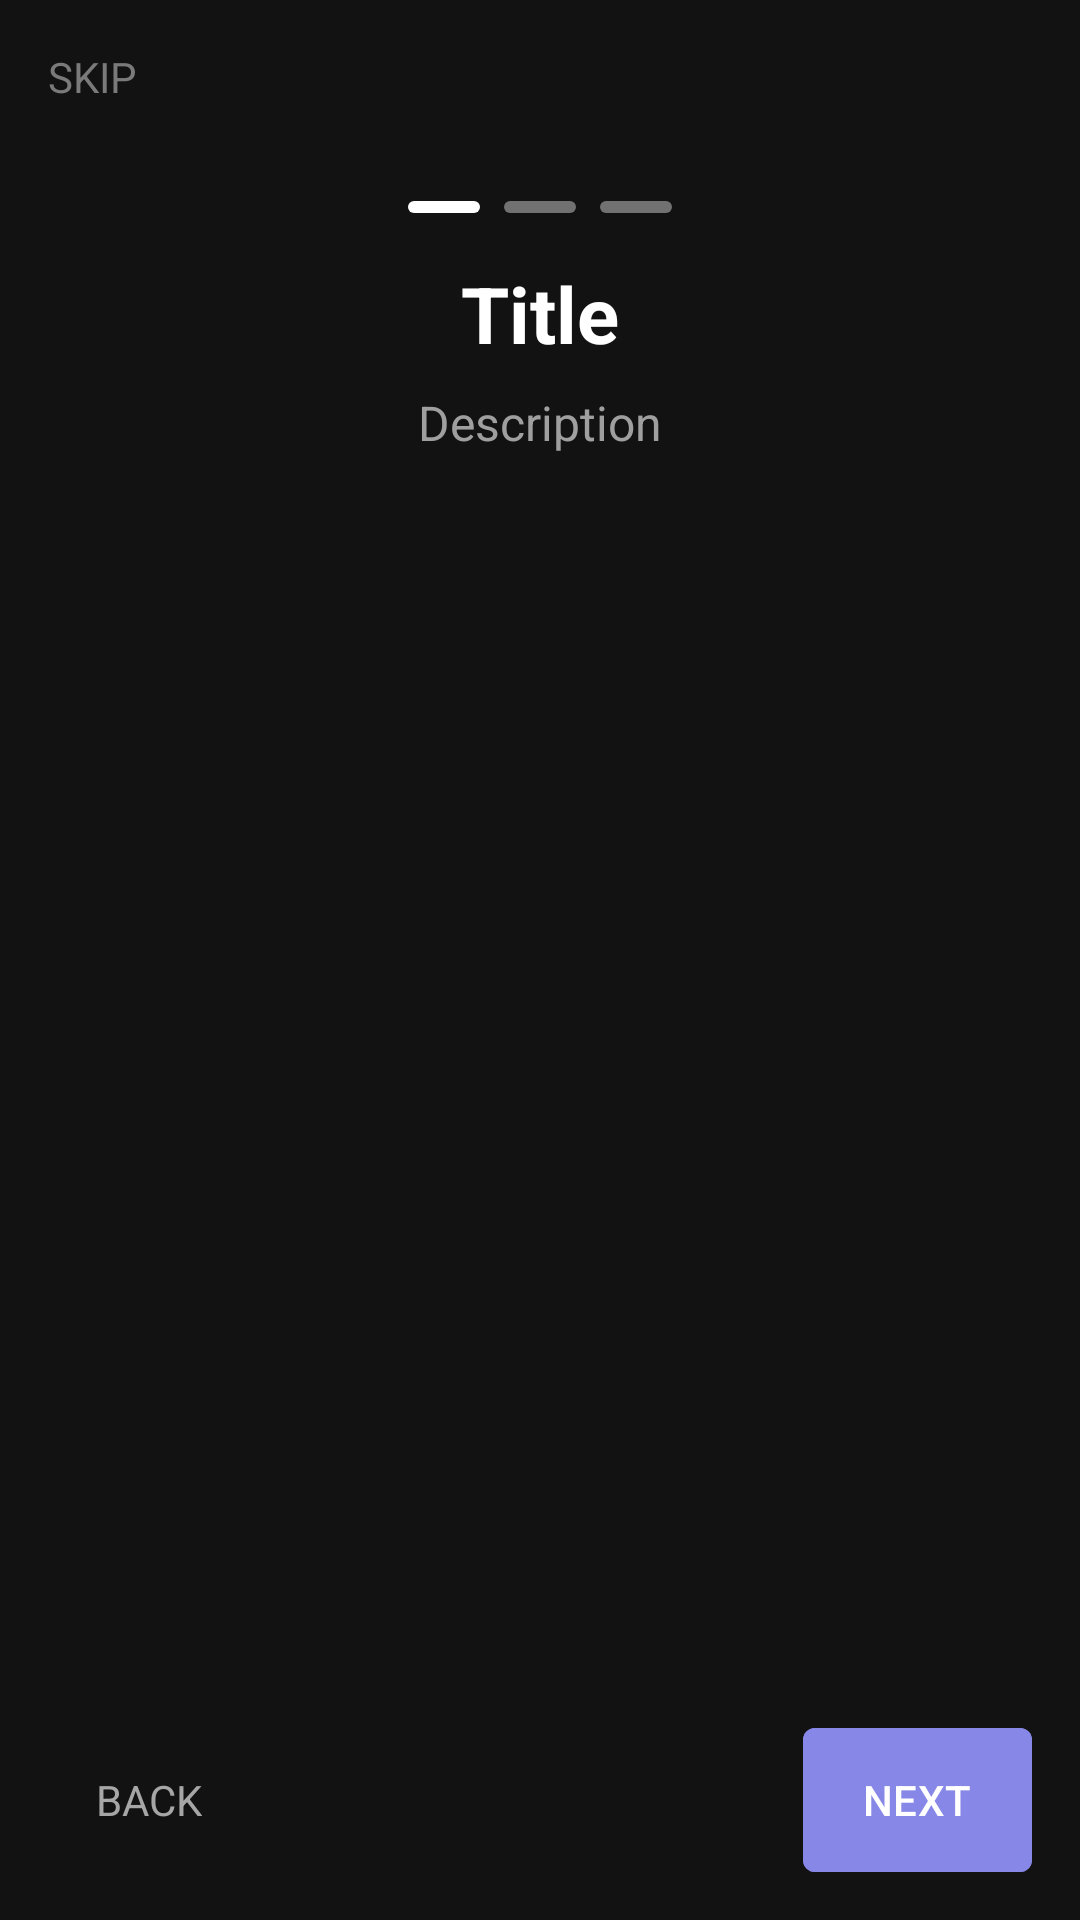

Here is an Android app screen rendered from its layout file. Give the layout XML and the strings, colors and styles it references.
<!-- AndroidManifest.xml: application theme Theme.ToDoHive -->
<!-- res/layout/fragment_onboarding.xml -->
<androidx.constraintlayout.widget.ConstraintLayout
    xmlns:android="http://schemas.android.com/apk/res/android"
    xmlns:app="http://schemas.android.com/apk/res-auto"
    android:layout_width="match_parent"
    android:layout_height="match_parent"
    android:id="@+id/onboardingFragment"
    android:background="@color/dark">

    <TextView
        android:id="@+id/btnSkipTop"
        android:layout_width="wrap_content"
        android:layout_height="wrap_content"
        android:text="SKIP"
        android:textColor="@color/gray_dark"
        android:padding="16dp"
        app:layout_constraintTop_toTopOf="parent"
        app:layout_constraintStart_toStartOf="parent" />

    <androidx.viewpager2.widget.ViewPager2
        android:id="@+id/pager"
        android:layout_width="0dp"
        android:layout_height="wrap_content"
        android:clipToPadding="false"
        android:paddingHorizontal="24dp"
        app:layout_constraintTop_toBottomOf="@id/btnSkipTop"
        app:layout_constraintStart_toStartOf="parent"
        app:layout_constraintEnd_toEndOf="parent"
        app:layout_constraintBottom_toTopOf="@+id/barsContainer" />

    <LinearLayout
        android:id="@+id/barsContainer"
        android:layout_width="wrap_content"
        android:layout_height="wrap_content"
        android:orientation="horizontal"
        android:layout_marginTop="16dp"
        android:gravity="center"
        app:layout_constraintStart_toStartOf="parent"
        app:layout_constraintEnd_toEndOf="parent"
        app:layout_constraintTop_toBottomOf="@id/pager"
        app:layout_constraintVertical_bias="0.60">

        <View
            android:id="@+id/bar1"
            android:layout_width="24dp"
            android:layout_height="4dp"
            android:background="@drawable/indicator_bar_active" />

        <Space
            android:layout_width="8dp"
            android:layout_height="4dp" />

        <View
            android:id="@+id/bar2"
            android:layout_width="24dp"
            android:layout_height="4dp"
            android:background="@drawable/indicator_bar_inactive" />

        <Space
            android:layout_width="8dp"
            android:layout_height="4dp" />

        <View
            android:id="@+id/bar3"
            android:layout_width="24dp"
            android:layout_height="4dp"
            android:background="@drawable/indicator_bar_inactive" />
    </LinearLayout>

    <androidx.constraintlayout.widget.Guideline
        android:id="@+id/buttonsGuideline"
        android:layout_width="wrap_content"
        android:layout_height="wrap_content"
        android:orientation="horizontal"
        app:layout_constraintGuide_end="24dp" />

    <TextView
        android:id="@+id/btnBack"
        android:layout_width="wrap_content"
        android:layout_height="48dp"
        android:text="BACK"
        android:textColor="@color/gray_text"
        android:gravity="center_vertical"
        android:paddingHorizontal="16dp"
        app:layout_constraintStart_toStartOf="parent"
        app:layout_constraintBottom_toBottomOf="parent"
        android:layout_marginStart="16dp"
        android:layout_marginBottom="16dp" />

    <TextView
        android:id="@+id/textTitle"
        android:layout_width="0dp"
        android:layout_height="wrap_content"
        android:layout_marginTop="16dp"
        android:text="Title"
        android:textSize="26sp"
        android:textStyle="bold"
        android:textColor="@android:color/white"
        app:layout_constraintTop_toBottomOf="@id/barsContainer"
        app:layout_constraintStart_toStartOf="parent"
        app:layout_constraintEnd_toEndOf="parent"
        android:paddingHorizontal="24dp"
        android:gravity="center" />

    <TextView
        android:id="@+id/textDescription"
        android:layout_width="0dp"
        android:layout_height="wrap_content"
        android:layout_marginTop="8dp"
        android:text="Description"
        android:textSize="16sp"
        android:textColor="#B0B0B0"
        android:alpha="0.9"
        android:gravity="center"
        android:paddingHorizontal="32dp"
        app:layout_constraintTop_toBottomOf="@id/textTitle"
        app:layout_constraintStart_toStartOf="parent"
        app:layout_constraintEnd_toEndOf="parent" />

    <com.google.android.material.button.MaterialButton
        android:id="@+id/btnNext"
        android:layout_width="wrap_content"
        android:layout_height="48dp"
        android:insetTop="0dp"
        android:insetBottom="0dp"
        android:minWidth="0dp"
        android:paddingHorizontal="20dp"
        android:text="NEXT"
        android:textColor="@color/white"
        android:backgroundTint="@color/purple"
        app:cornerRadius="4dp"
        app:layout_constraintEnd_toEndOf="parent"
        app:layout_constraintBottom_toBottomOf="parent"
        android:layout_marginEnd="16dp"
        android:layout_marginBottom="16dp" />
</androidx.constraintlayout.widget.ConstraintLayout>
<!-- resources referenced by this layout -->
<resources>
  <color name="dark">#121212</color>
  <color name="gray_dark">#7a7a7a</color>
  <color name="gray_text">#A6A6A6</color>
  <color name="purple">#8687e7</color>
  <color name="white">#FFFFFFFF</color>
  <!-- drawable indicator_bar_active (drawable) -->
  <shape xmlns:android="http://schemas.android.com/apk/res/android" android:shape="rectangle">
      <size android:width="24dp" android:height="4dp"/>
      <corners android:radius="2dp"/>
      <solid android:color="@android:color/white"/>
  </shape>
  <!-- drawable indicator_bar_inactive (drawable) -->
  <shape xmlns:android="http://schemas.android.com/apk/res/android" android:shape="rectangle">
      <size android:width="12dp" android:height="4dp"/>
      <corners android:radius="2dp"/>
      <solid android:color="#66FFFFFF"/>
  </shape>
  <style name="Theme.ToDoHive" parent="Base.Theme.ToDoHive" />
  <style name="Base.Theme.ToDoHive" parent="Theme.Material3.DayNight.NoActionBar">
          
          
      </style>
</resources>
